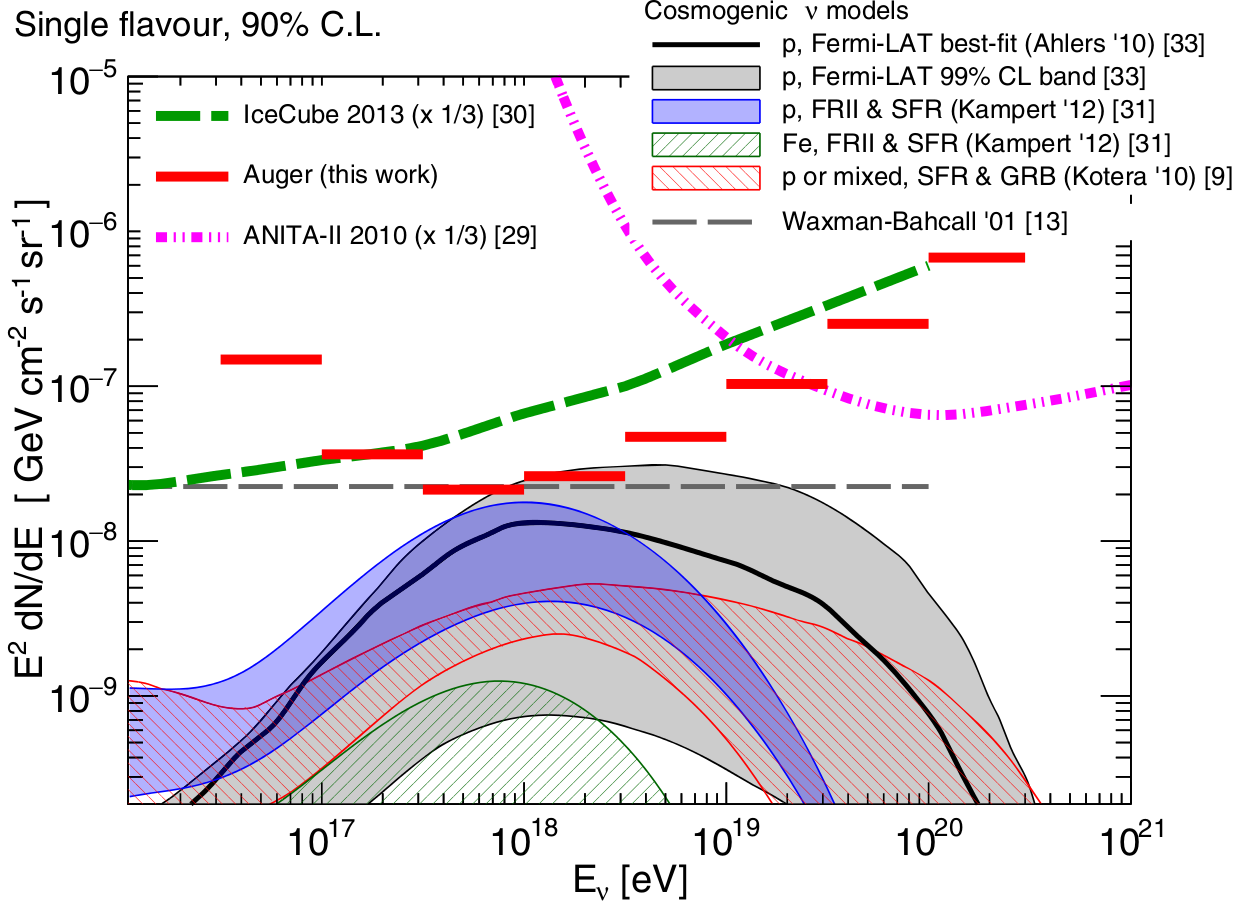

Source data for this figure (header and first rows):
E[eV], E^2dN/dE[GeVcm^-2s^-1sr^-1]
20868803142207580, 0.000002241
51285493451265340, 1.4953996737237063e-7
165163359618139600, 3.634619552207654e-8
521964099644067900, 2.142790439010042e-8
1670432977351871700, 2.6256749039406124e-8
5413510372466059000, 4.6763058987069e-8
17001026730254017000, 1.028860692719856e-7
54067068586441160000, 2.51597365945131e-7
175219623037815460000, 6.728070848306684e-7
